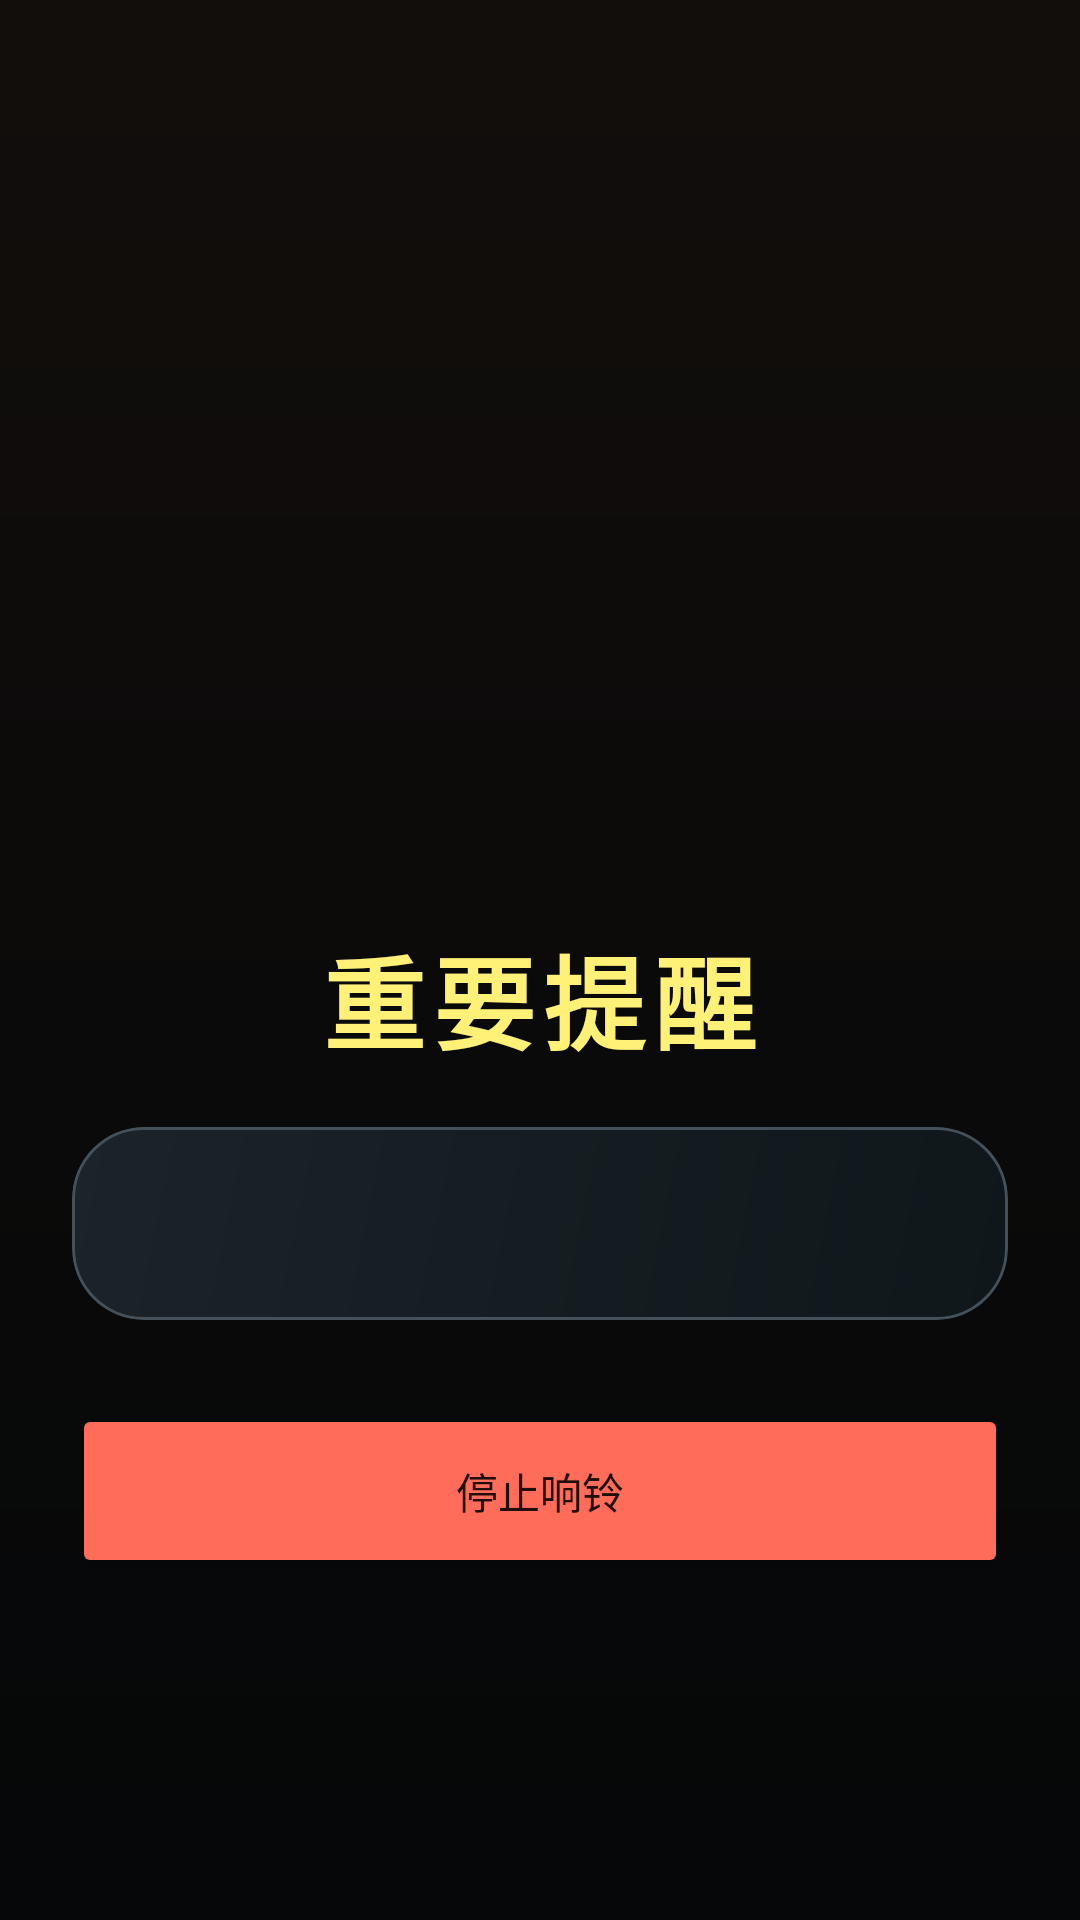

Write the Android layout XML for this screen, with the resource values it uses.
<!-- AndroidManifest.xml: activity theme Theme.ParkingAlert -->
<!-- res/layout/activity_alert.xml -->
<?xml version="1.0" encoding="utf-8"?>
<FrameLayout xmlns:android="http://schemas.android.com/apk/res/android"
    xmlns:app="http://schemas.android.com/apk/res-auto"
    android:id="@+id/alertRoot"
    android:layout_width="match_parent"
    android:layout_height="match_parent"
    android:background="@drawable/bg_alert_surface">

    <LinearLayout
        android:layout_width="match_parent"
        android:layout_height="match_parent"
        android:gravity="center"
        android:orientation="vertical"
        android:padding="24dp">

        <ImageView
            android:id="@+id/alertIcon"
            android:layout_width="180dp"
            android:layout_height="176dp"
            android:contentDescription="@string/app_name"
            android:src="@mipmap/ic_launcher" />

        <TextView
            android:id="@+id/alertTitleText"
            android:layout_width="wrap_content"
            android:layout_height="wrap_content"
            android:layout_marginTop="18dp"
            android:fontFamily="sans-serif-condensed"
            android:letterSpacing="0.08"
            android:text="@string/alert_screen_title"
            android:textColor="#FFF177"
            android:textSize="34sp"
            android:textStyle="bold" />

        <com.google.android.material.card.MaterialCardView
            android:layout_width="match_parent"
            android:layout_height="wrap_content"
            android:layout_marginTop="18dp"
            app:cardBackgroundColor="@android:color/transparent"
            app:cardCornerRadius="24dp"
            app:cardElevation="0dp"
            app:strokeColor="#44515B"
            app:strokeWidth="1dp">

            <TextView
                android:id="@+id/alertMessageText"
                android:layout_width="match_parent"
                android:layout_height="wrap_content"
                android:background="@drawable/bg_alert_message_card"
                android:gravity="center"
                android:lineSpacingExtra="3dp"
                android:padding="20dp"
                android:textColor="#F5F7FA"
                android:textSize="18sp" />
        </com.google.android.material.card.MaterialCardView>

        <Button
            android:id="@+id/stopAlertButton"
            android:layout_width="match_parent"
            android:layout_height="58dp"
            android:layout_marginTop="28dp"
            android:backgroundTint="#FF6C5A"
            android:text="@string/stop_alarm_button" />
    </LinearLayout>
</FrameLayout>
<!-- resources referenced by this layout -->
<resources>
  <!-- drawable bg_alert_message_card (drawable) -->
  <?xml version="1.0" encoding="utf-8"?>
  <shape xmlns:android="http://schemas.android.com/apk/res/android">
      <corners android:radius="24dp" />
      <gradient
          android:angle="315"
          android:endColor="#10171B"
          android:startColor="#1C2329" />
  </shape>
  <!-- drawable bg_alert_surface (drawable) -->
  <?xml version="1.0" encoding="utf-8"?>
  <shape xmlns:android="http://schemas.android.com/apk/res/android">
      <gradient
          android:angle="270"
          android:endColor="#050708"
          android:startColor="#120E0C" />
  </shape>
  <string name="alert_screen_title">重要提醒</string>
  <string name="app_name">短信雷达</string>
  <string name="stop_alarm_button">停止响铃</string>
  <style name="Theme.ParkingAlert" parent="Theme.MaterialComponents.DayNight.NoActionBar">
          <item name="colorPrimary">@color/signal_teal</item>
          <item name="colorPrimaryVariant">@color/signal_teal_dark</item>
          <item name="colorOnPrimary">#061412</item>
          <item name="colorSecondary">@color/signal_alert</item>
          <item name="colorOnSecondary">#FFF8F6</item>
          <item name="colorSurface">@color/panel_surface</item>
          <item name="colorOnSurface">#F5F7FA</item>
          <item name="android:statusBarColor" tools:targetApi="l">@color/app_shell</item>
      </style>
  <color name="signal_teal">#29FFD2</color>
  <color name="signal_teal_dark">#14C6A6</color>
  <color name="signal_alert">#FF6C5A</color>
  <color name="panel_surface">#13212B</color>
  <color name="app_shell">#071016</color>
</resources>
